Photos from the image-classification dataset "apex" in the GitHub repository HelloPokkang/pokkang-kerascnn. Its 8 classes are: acuminate, acute, apiculate, bilobed, emarginate, mucronate, obtuse, round.

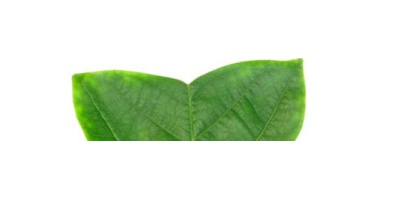
Label: emarginate

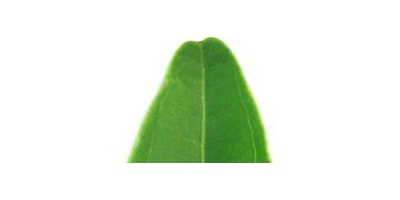
Label: acuminate

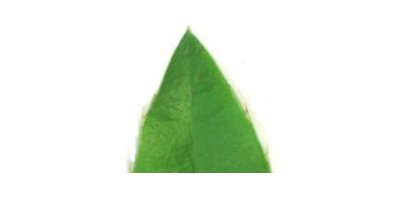
Label: mucronate

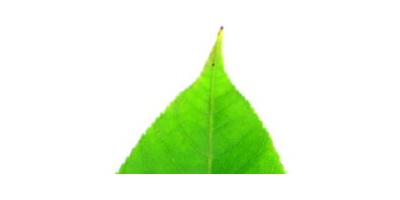
Label: apiculate

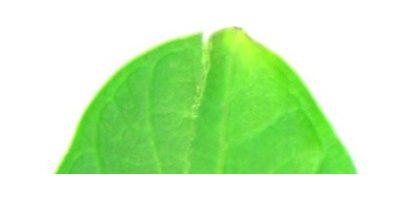
Label: round

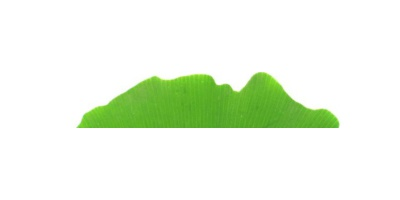
Label: bilobed
